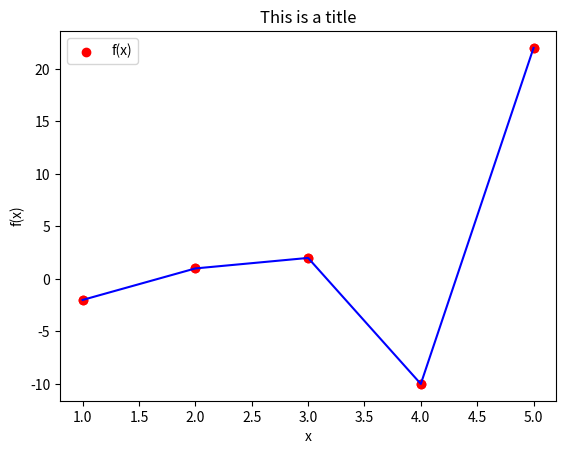

Python code for this plot:
import numpy as np
import matplotlib.pyplot as plt

x = np.array([1, 2, 3, 4, 5], dtype=np.float32)
print(x)

y = np.array([-2, 1, 2, -10, 22], dtype=np.float32)
print(y)

print(np.max(x))
print(np.min(x))
print(np.mean(x))
print(np.median(x))

# Scatter Plot
plt.scatter(x, y, color="red")
plt.legend(["f(x)"])
plt.title("This is a title")
plt.xlabel("x")
plt.ylabel("f(x)")
plt.show()

# Plot
plt.scatter(x, y, color="red")
plt.plot(x, y, color="blue")
plt.legend(["f(x)"])
plt.title("This is a title")
plt.xlabel("x")
plt.ylabel("f(x)")
plt.show()
